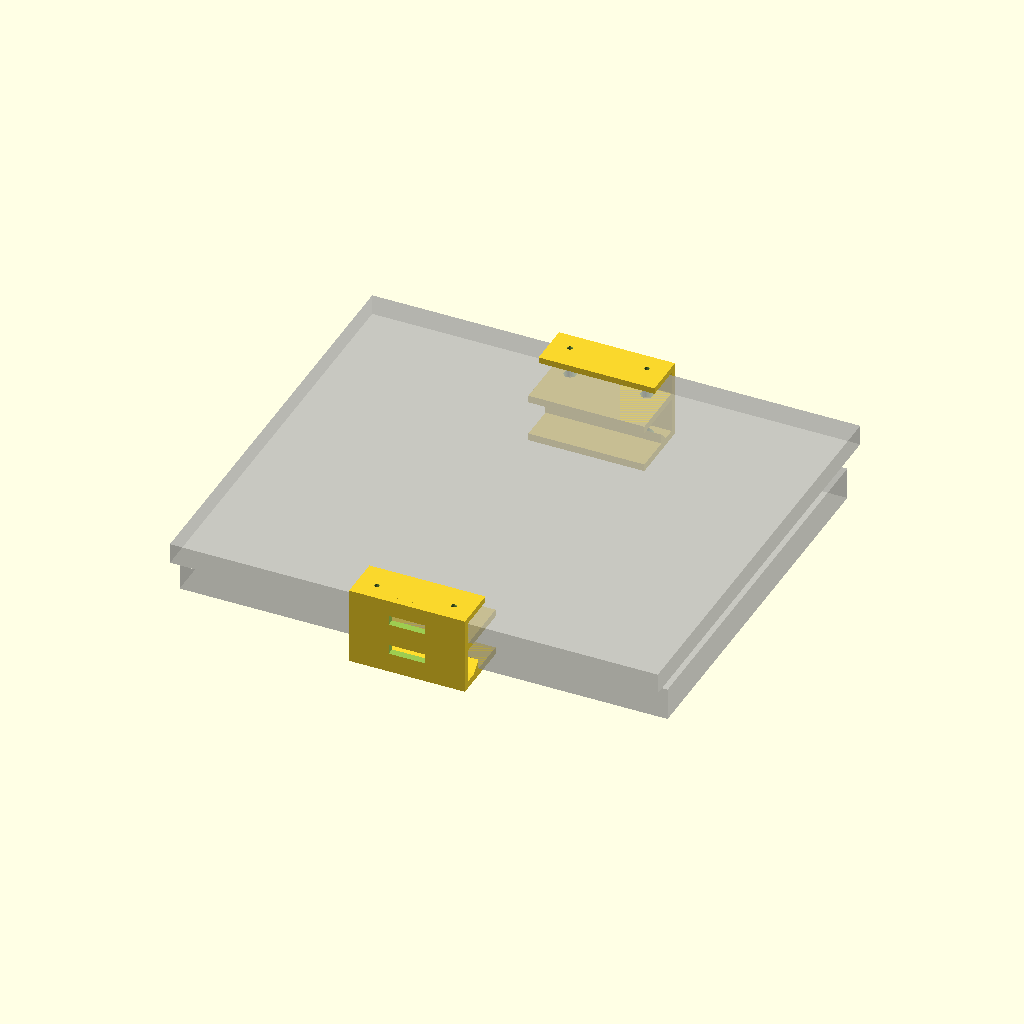
Cell 1: rendered with the file's own defaults.
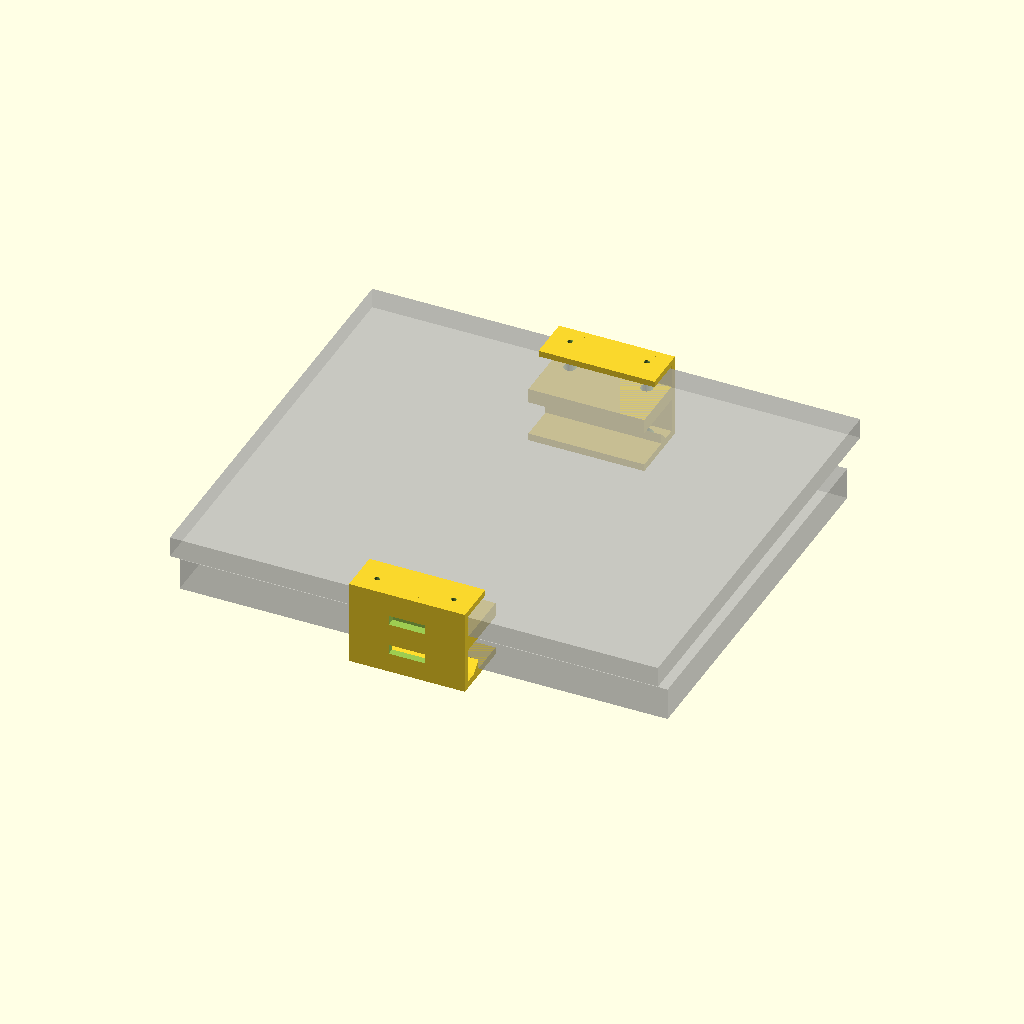
Cell 2 — mid_tab_t set to 12, the other parameters unchanged.
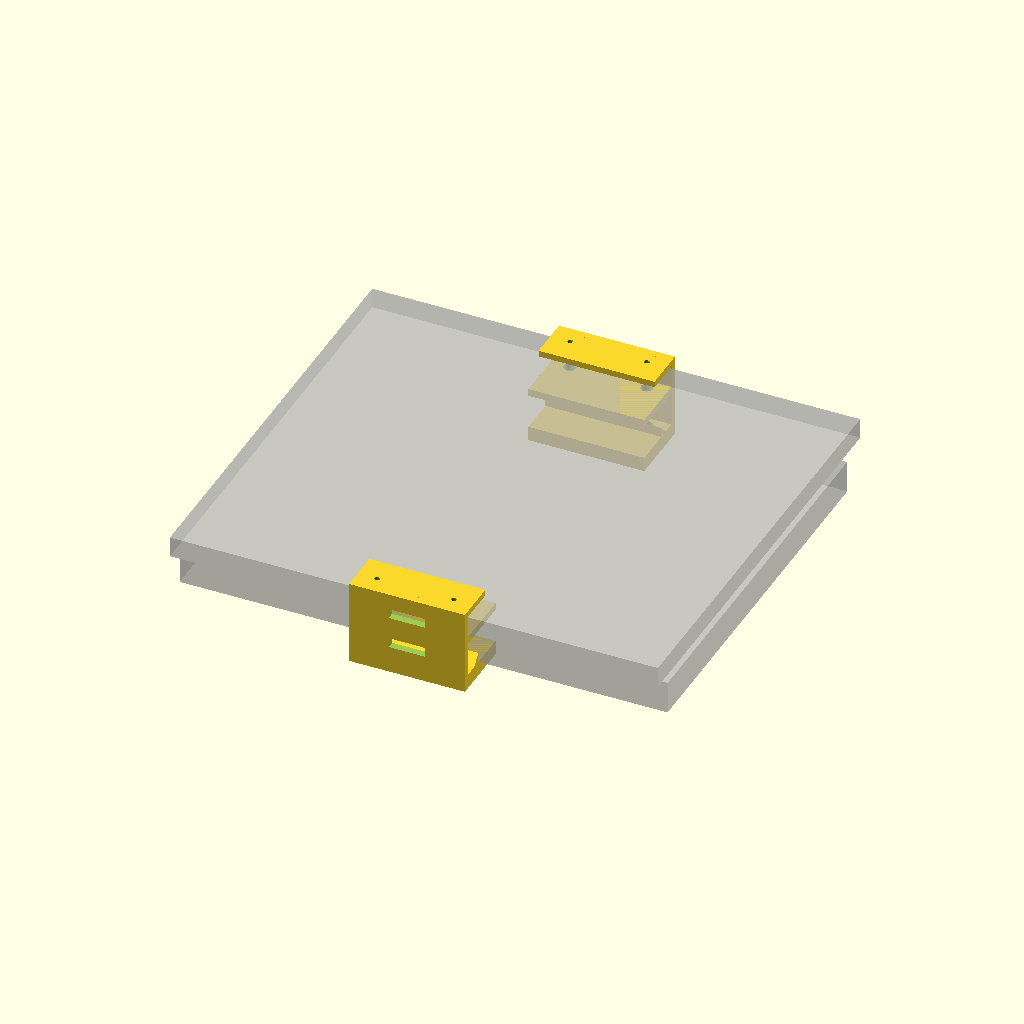
Cell 3: the same model with bot_tab_t = 12.
All cells are drawn from one camera (rotation 55°, 0°, 25°, orthographic, colour scheme Cornfield), so only the parameter changes between them.
OpenSCAD source file models/laptop-underdesk/fitcheck.scad:
/* Interference test. NOT a printable part.

   Builds the real bracket pair at their installed spacing, drops both laptops
   in as solid blocks, and intersects them. Any non-zero volume in the export
   is a collision.

   This exists because dimension-checking is not fit-checking. Every gap and
   tab position measured correct while a locating stop sat squarely in the
   wider laptop's path - the numbers were all right and the part still would
   not have worked.

   Usage:
       openscad -D 'PART="mac"'   -o /tmp/c.stl fitcheck.scad
       openscad -D 'PART="think"' -o /tmp/c.stl fitcheck.scad
       openscad -D 'PART="asm"'   -o /tmp/a.stl fitcheck.scad   // visual

   A collision export has volume > 0. An empty one means clear.
*/

use <../../lib/under_desk_shelf.scad>

PART = "asm";

/* Overridable via -D so the harness itself can be validated: inflate one and
   a collision MUST appear, otherwise the test is lying. */
MAC_T   = 0;
THINK_T = 0;

upper_t = 16.80;   lower_t = 26.64;
upper_w = 355.70;  lower_w = 315.90;
fit_clear = 1.6;   stop_slack = 2.0;
bracket_w = 95.0;  lip_reach = 30.0;
spine_t = 6.0;     lip_t = 3.0;  top_tab_t = 5.0;  stop_h = 8.0;
mid_tab_t = 6.0;   // MUST track models/laptop-underdesk/shelf.scad
bot_tab_t = 6.0;   // MUST track models/laptop-underdesk/shelf.scad

upper_gap = upper_t + fit_clear;
lower_gap = lower_t + fit_clear;
total_h   = top_tab_t + mid_tab_t + bot_tab_t + upper_gap + lower_gap;
z_top_tab = total_h - top_tab_t;
z_mid_tab = z_top_tab - upper_gap - mid_tab_t;
pack      = (upper_w - lower_w) / 2 - stop_slack;

// Clear span between the two spines' inner faces.
span = upper_w + fit_clear;
y_in = spine_t;                 // inner face of bracket A's spine
y_far = y_in + span;            // inner face of bracket B's spine

module pair() {
    under_desk_shelf(upper_t = upper_t, lower_t = lower_t,
                     upper_w = upper_w, lower_w = lower_w,
                     bracket_w = bracket_w, fit_clear = fit_clear,
                     stop_slack = stop_slack, mid_tab_t = mid_tab_t,
                     bot_tab_t = bot_tab_t, spine_t = spine_t);
    translate([0, y_far + spine_t, 0]) mirror([0, 1, 0])
        under_desk_shelf(upper_t = upper_t, lower_t = lower_t,
                         upper_w = upper_w, lower_w = lower_w,
                         bracket_w = bracket_w, fit_clear = fit_clear,
                         stop_slack = stop_slack, mid_tab_t = mid_tab_t,
                     bot_tab_t = bot_tab_t, spine_t = spine_t);
}

/* Laptops run well past the brackets along x, which is the slide direction. */
module mac() {
    translate([-150, y_in + (span - upper_w) / 2, z_mid_tab + mid_tab_t])
        cube([400, upper_w, MAC_T > 0 ? MAC_T : upper_t]);
}

/* Pushed hard against one stop - the worst case for the far side. */
module think() {
    translate([-150, y_in + pack, bot_tab_t])
        cube([400, lower_w, THINK_T > 0 ? THINK_T : lower_t]);
}

if (PART == "pair") pair();
else if (PART == "mac")   intersection() { pair(); mac(); }
else if (PART == "think") intersection() { pair(); think(); }
else { pair(); %mac(); %think(); }
Parameter table extracted from the source (name, type, default, range or options):
PART: string, default "asm"
MAC_T: number, default 0
THINK_T: number, default 0
mid_tab_t: number, default 6
bot_tab_t: number, default 6
